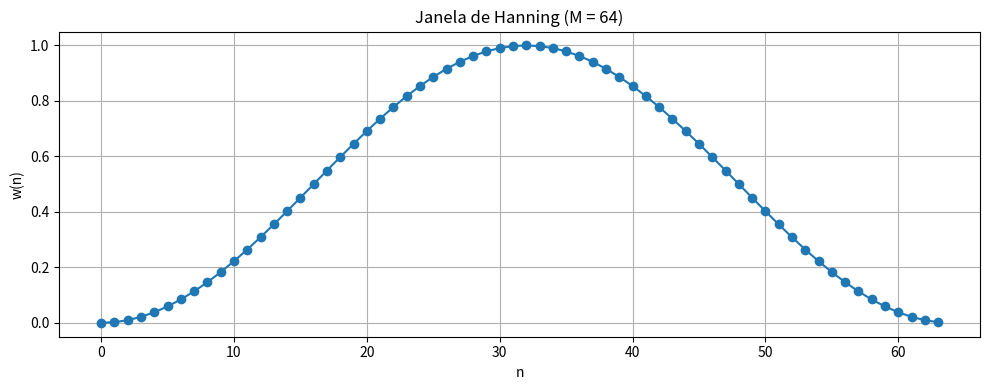

The matplotlib source for this figure:
import numpy as np
import matplotlib.pyplot as plt


def hanning_window(M):
    n = np.arange(0, M)
    w = 0.5 - 0.5 * np.cos((2 * np.pi * n) / M)
    return w


# Parâmetro M
M = 64

# Calcula a janela de Hanning
w = hanning_window(M)

# Imprime os coeficientes
print('Coeficientes da janela de Hanning:')
print(w.tolist())

# Plota a janela
plt.figure(figsize=(10, 4))
plt.plot(w, marker='o')
plt.title(f'Janela de Hanning (M = {M})')
plt.xlabel('n')
plt.ylabel('w(n)')
plt.grid(True)
plt.tight_layout()
plt.show()
